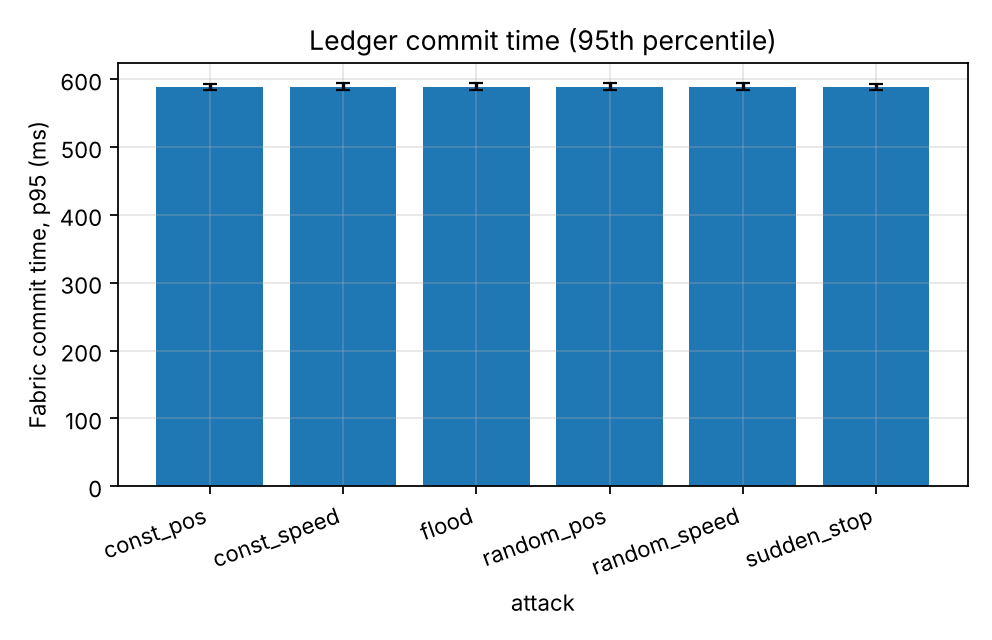

Source data for this figure (header and first rows):
series, attack, ledger_commit_ms_p95, ledger_commit_ms_p95_ci95
, const_pos, 589.1, 4.321
, const_speed, 589.5, 4.8
, flood, 589.4, 4.786
, random_pos, 589.5, 4.8
, random_speed, 589.5, 4.8
, sudden_stop, 589.3, 4.443
